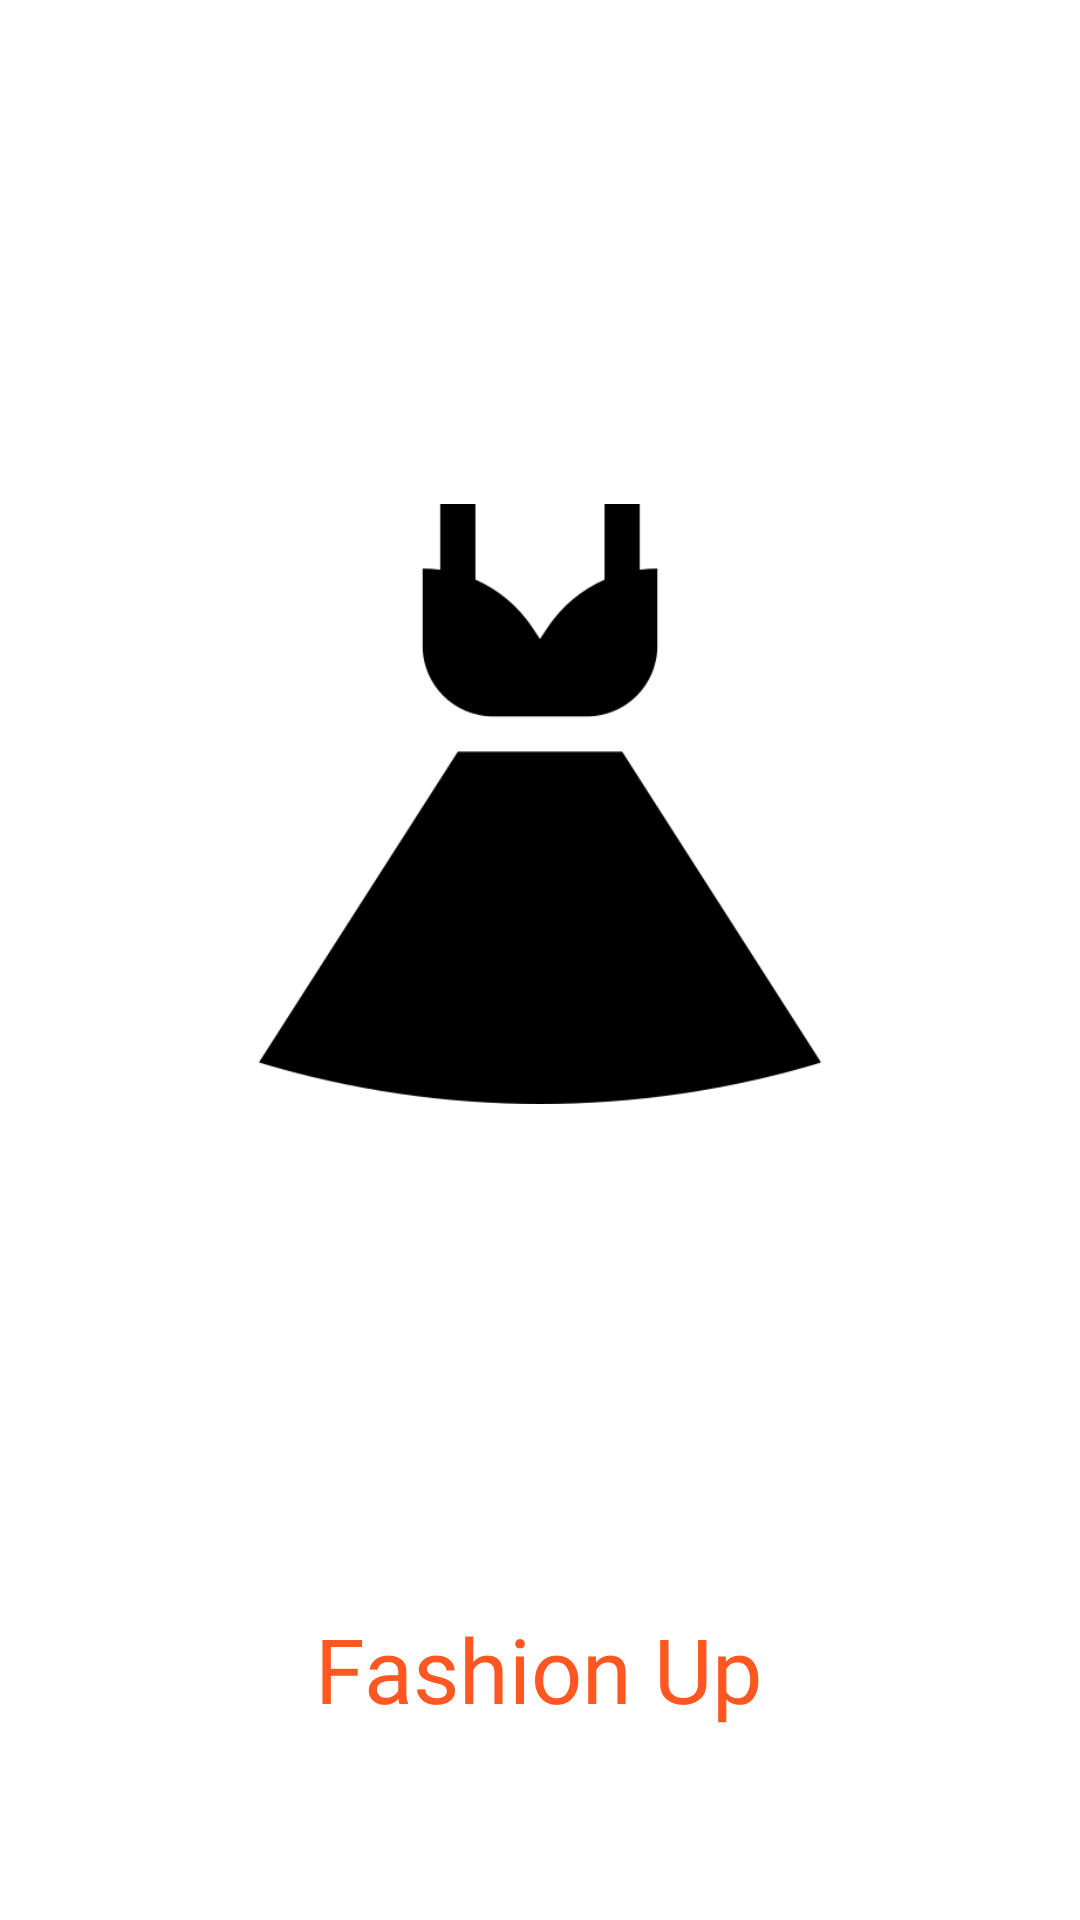

Produce the Android XML layout that renders to this screen, including the resource entries it uses.
<!-- AndroidManifest.xml: application theme AppTheme -->
<!-- res/layout/activity_main.xml -->
<?xml version="1.0" encoding="utf-8"?>
<androidx.constraintlayout.widget.ConstraintLayout
    xmlns:android="http://schemas.android.com/apk/res/android"
    xmlns:app="http://schemas.android.com/apk/res-auto"
    xmlns:tools="http://schemas.android.com/tools"
    android:background="@android:color/white"
    android:layout_width="match_parent"
    android:layout_height="match_parent"
    tools:context=".Views.SplashScreen">

    <TextView
        android:id="@+id/textView"
        android:layout_width="wrap_content"
        android:layout_height="wrap_content"
        android:text="Fashion Up"
        android:textColor="@color/colorAccent"
        android:textSize="30sp"
        android:fontFamily="@font/roboto_slab"
        app:layout_constraintBottom_toBottomOf="parent"
        app:layout_constraintHorizontal_bias="0.498"
        app:layout_constraintLeft_toLeftOf="parent"
        app:layout_constraintRight_toRightOf="parent"
        app:layout_constraintTop_toTopOf="parent"
        app:layout_constraintVertical_bias="0.894" />

    <ImageView
        android:layout_width="200dp"
        android:layout_height="200dp"
        android:src="@drawable/dress"
        app:layout_constraintBottom_toTopOf="@+id/textView"
        app:layout_constraintEnd_toEndOf="parent"
        app:layout_constraintStart_toStartOf="parent"
        app:layout_constraintTop_toTopOf="parent" />

</androidx.constraintlayout.widget.ConstraintLayout>
<!-- resources referenced by this layout -->
<resources>
  <color name="colorAccent">#FF5722</color>
  <!-- drawable dress: png bitmap (drawable, 7718 bytes) -->
  <style name="AppTheme" parent="Theme.MaterialComponents.NoActionBar">
          
          <item name="colorPrimary">@color/colorPrimary</item>
          <item name="colorPrimaryDark">@color/colorPrimaryDark</item>
          <item name="colorAccent">@color/colorAccent</item>
          <item name="colorBackgroundFloating">@color/colorAccent</item>
      </style>
  <color name="colorPrimary">#FF5722</color>
  <color name="colorPrimaryDark">#FF5722</color>
</resources>
